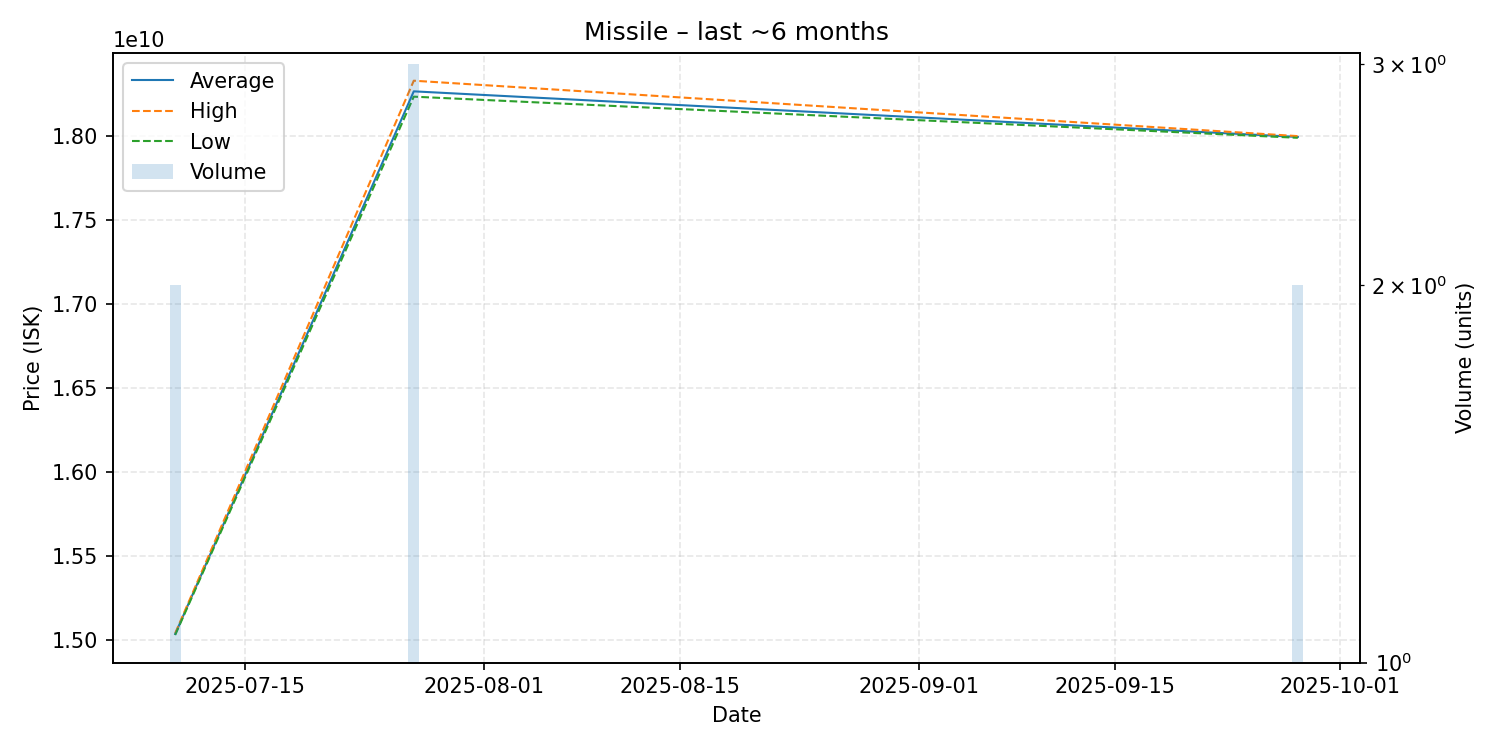

Data behind this chart, as committed beside it:
date, average, highest, lowest, order_count, volume
2025-07-10, 15035000000, 15040000000, 15030000000, 2, 2
2025-07-27, 18266666667, 18330000000, 18235000000, 3, 3
2025-09-28, 17995000000, 18000000000, 17990000000, 2, 2
